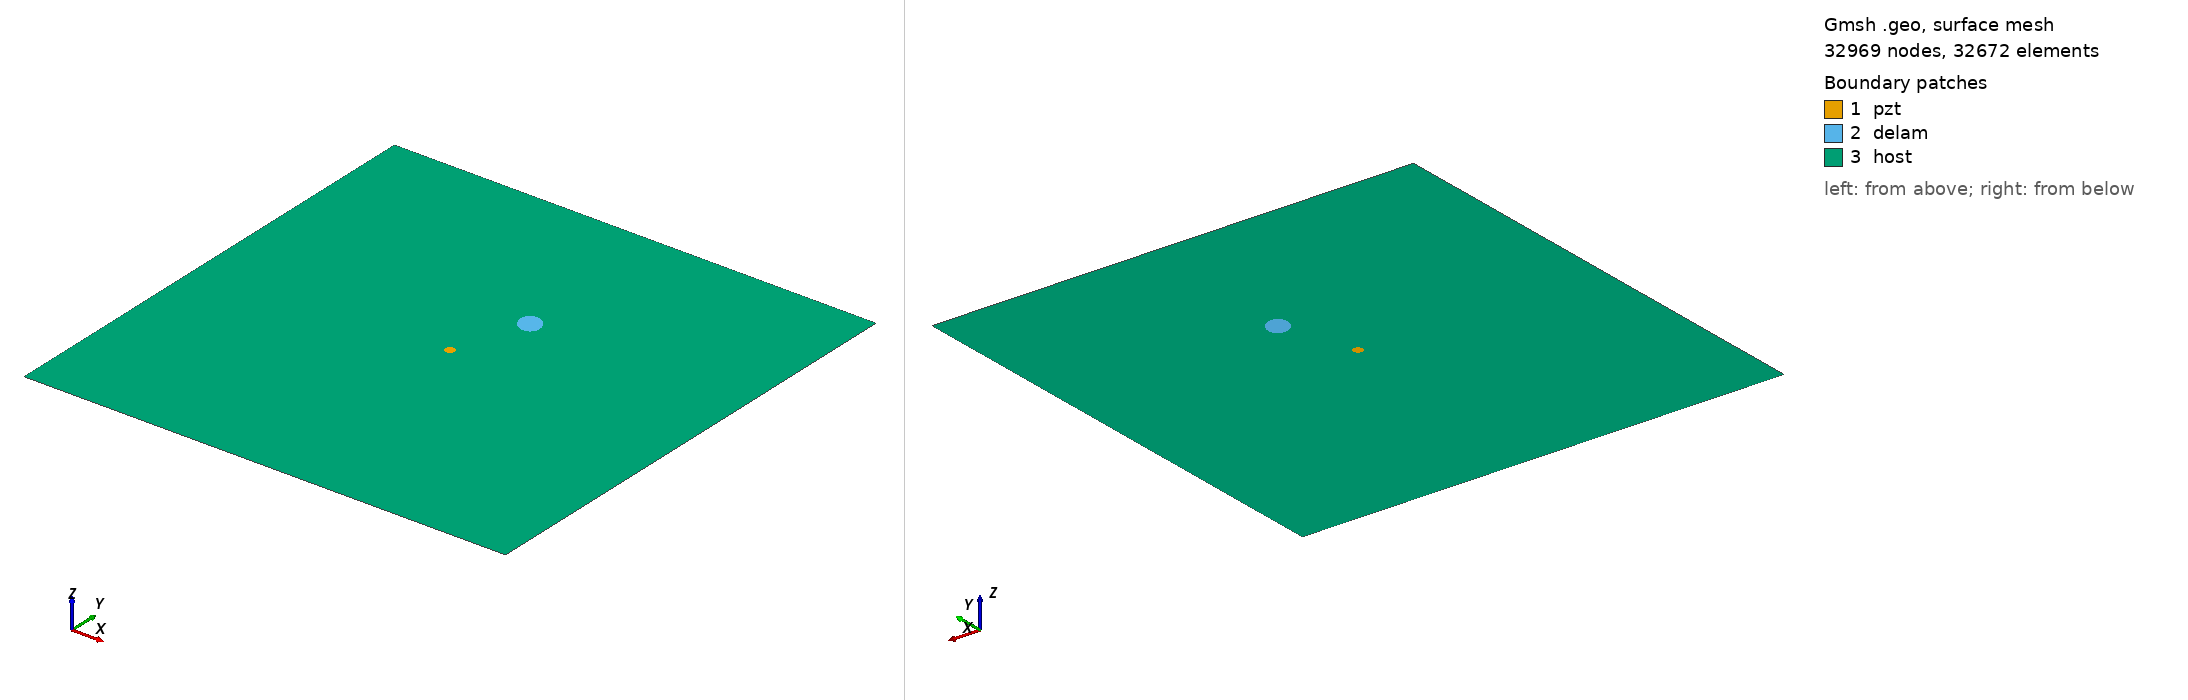

Gmsh geometry script, surface-meshed: 32969 nodes, 32672 surface elements. Boundary patches (legend numbers): 1 pzt, 2 delam, 3 host. Left view from above one corner, right view from below the opposite corner. Legend entries are the model's physical surfaces. The drawing asked Gmsh for element sizes between 1% and 20% of the model's largest extent; the script's own settings can give other sizes.

=== m1_rand_single_delam_99.geo (drawn) ===
SetFactory("OpenCASCADE");
L=0.500000; 
W=0.500000; 
a=0.013355; 
b=0.010741; 
x=0.274902; 
y=0.325823; 
alpha=0.710525 *Pi; 
r=0.005000; 
xpzt=0.250000; 
ypzt=0.250000; 
//+
Point(1) = {0, 0, 0, 1.0};
//+
Point(2) = {L, 0, 0, 1.0};
//+
Point(3) = {L, W, 0, 1.0};
//+
Point(4) = {0, W, 0, 1.0};
//+
Line(1) = {1, 2};
//+
Line(2) = {2, 3};
//+
Line(3) = {3, 4};
//+
Line(4) = {4, 1};
//+
Circle(5) = {xpzt, ypzt, -0, r, 0, 2*Pi};
//+
Ellipse(6) = {x, y, -0, a, b, 0, 2*Pi};
//+
Rotate {{0, 0, 1}, {x, y, 0}, alpha} {
  Curve{6}; 
}
//+
Curve Loop(1) = {4, 1, 2, 3};
//+
Curve Loop(2) = {6};
//+
Curve Loop(3) = {5};
//+
Curve Loop(4) = {6};
//+
Curve Loop(5) = {5};
//+
Plane Surface(1) = {5};
//+
Plane Surface(2) = {4};
//+
Plane Surface(3) = {1, 2, 3};
//+
Point(9) = {xpzt, ypzt, 0, 1.0};
//+
Point{9} In Surface {1};// mesh node at centre of pzt
//+
Physical Surface("pzt") = {1};
//+
Physical Surface("delam") = {2};
//+
Physical Surface("host") = {3};

Mesh.Algorithm = 6; // Frontal
Mesh.CharacteristicLengthFactor = 0.068000;
Mesh.CharacteristicLengthMin = 0.001000;
Mesh.CharacteristicLengthMax = 0.200000;
Mesh.RecombineAll = 1; // Apply recombination algorithm
Mesh.SubdivisionAlgorithm = 1; // 1: all quadrangles
Mesh.Smoothing = 1;
